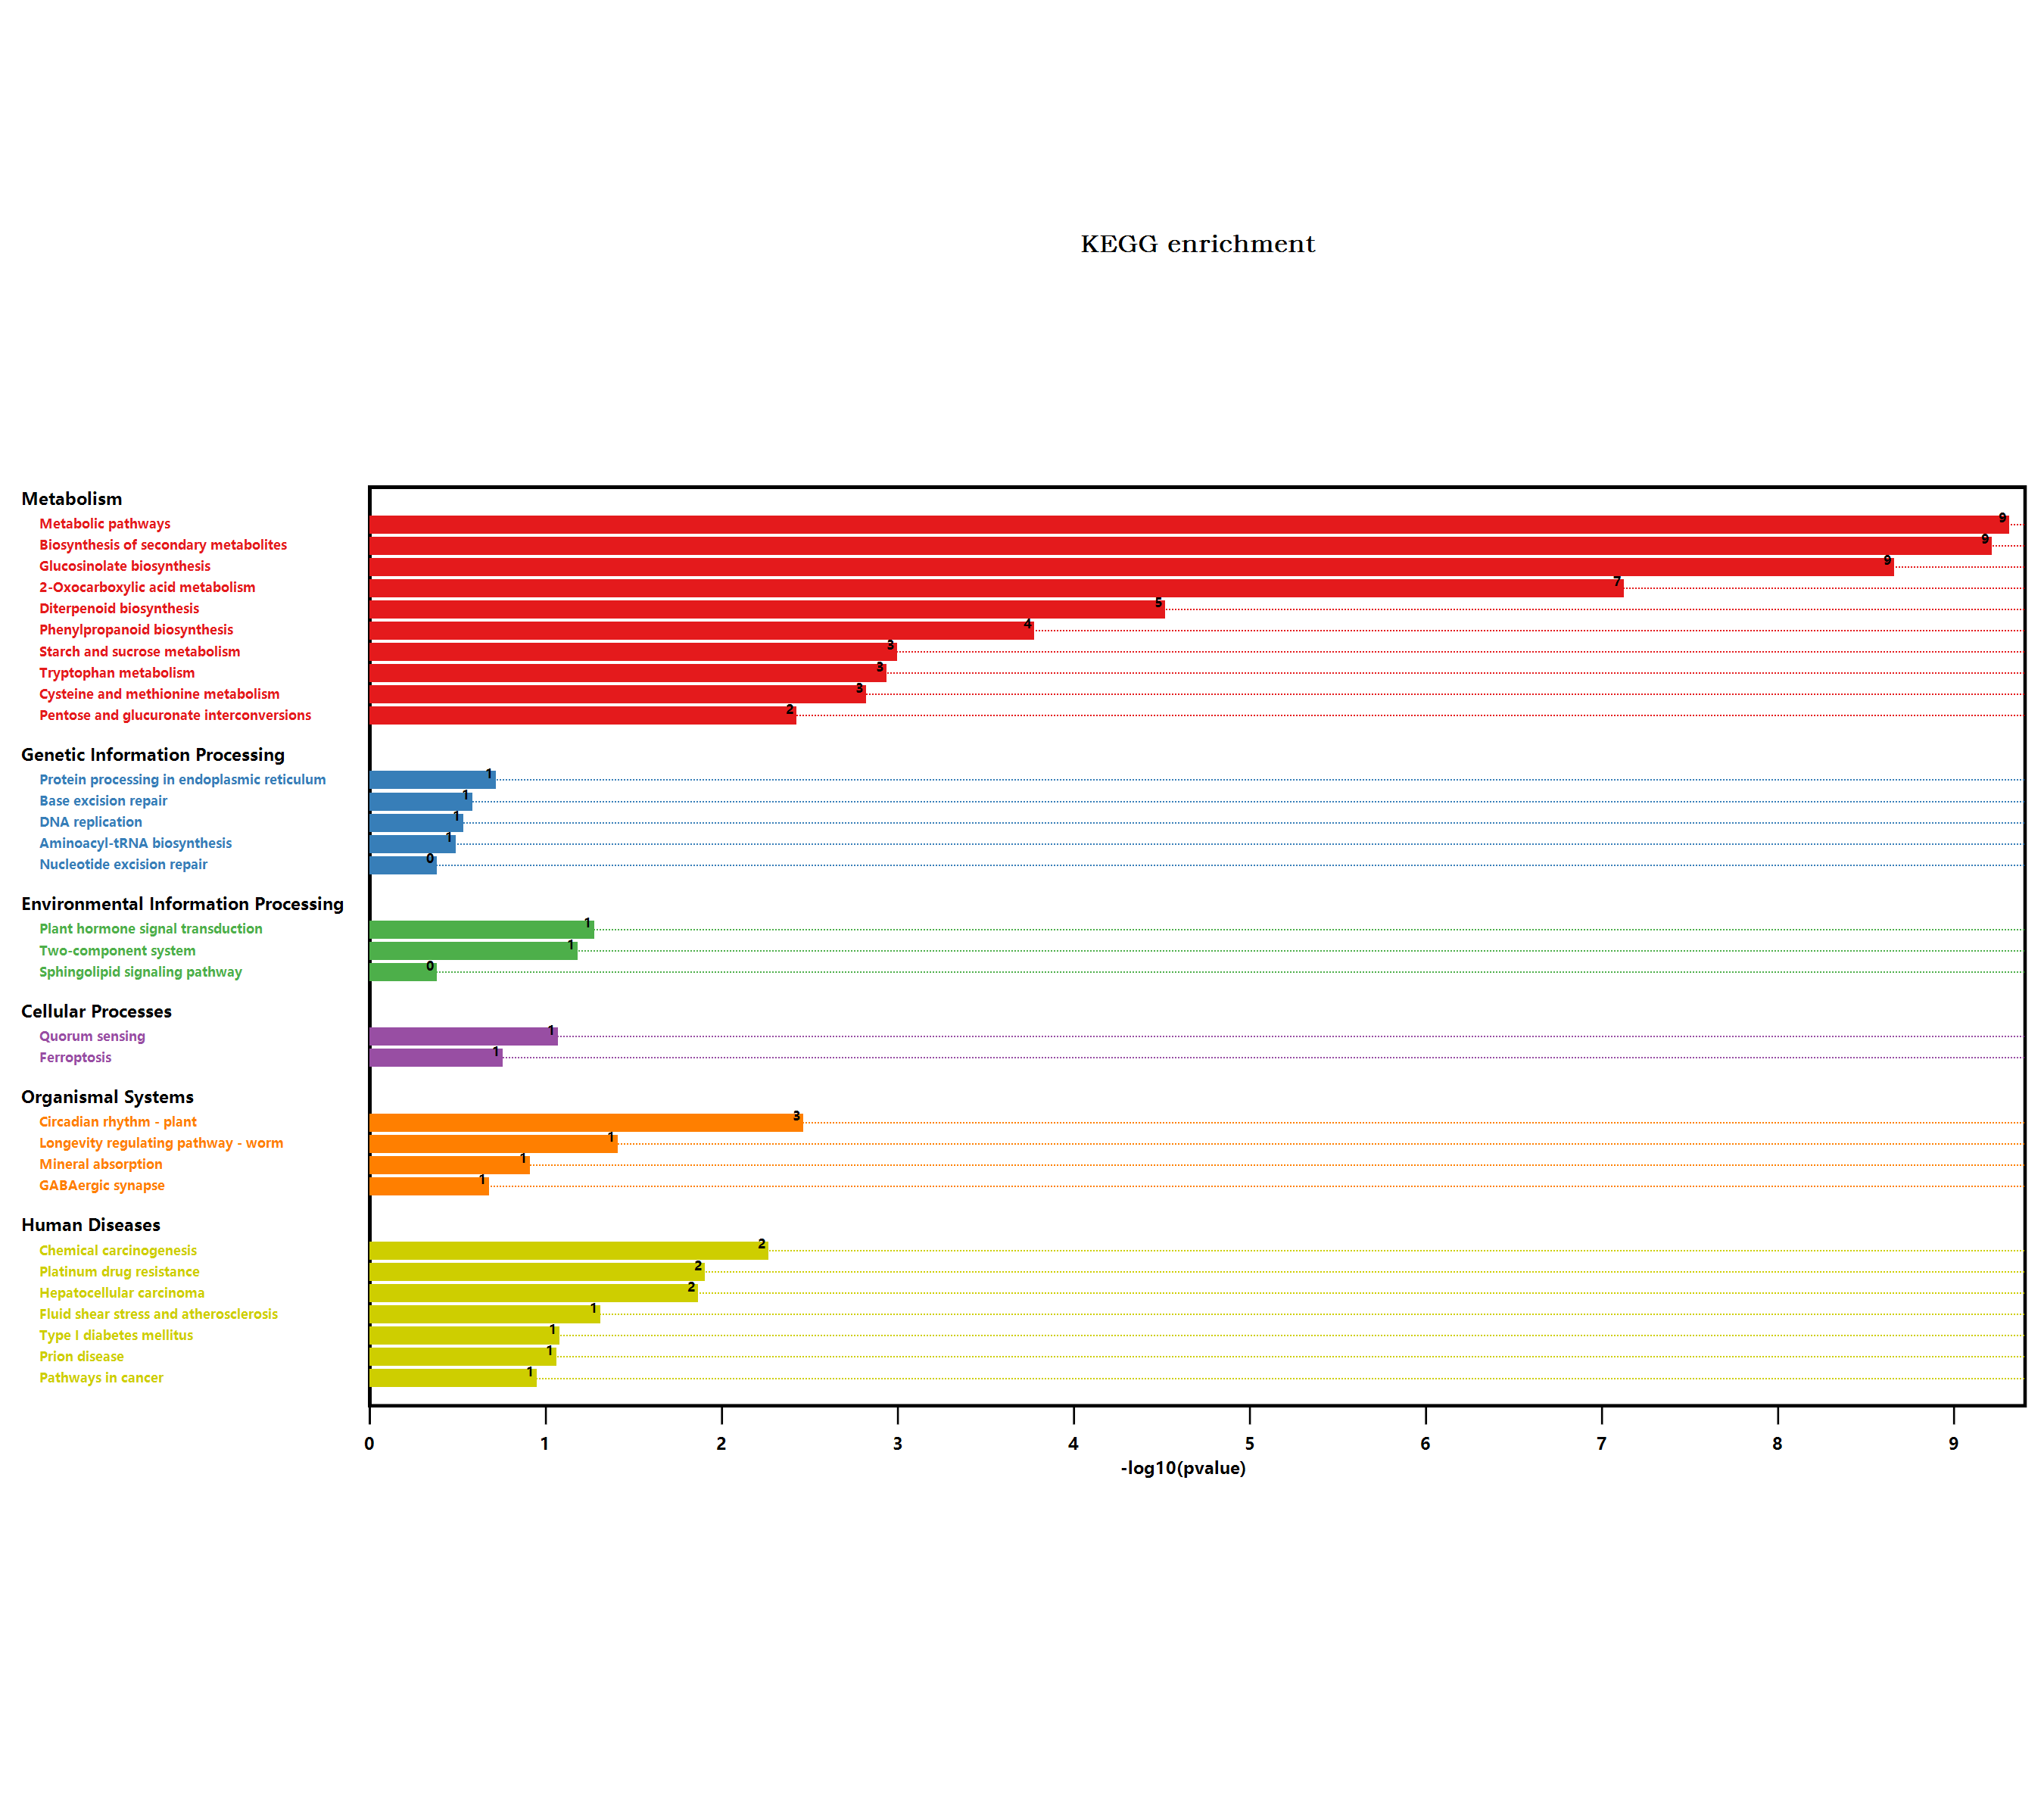

Data behind this chart, as committed beside it:
#Term, Database, ID, Input number, Background number, P-Value, Corrected P-Value, Input, Hyperlink, ORF
Valine, leucine and isoleucine degradati…, n/a, map00280, 2, 90, 0.05038, 0.131, Q9LPM8, Q9SR86, , Q9LPM8; Q9SR86
Metabolic pathways, n/a, map01100, 44, 3837, 4.38205036142186E-10, 3.41799928190905E-08, B3H5Q1, O80518, Q9SHH7, Q9M9V6, F4I1A6, …, , B3H5Q1; O80518; Q9SHH7; Q9M9V6; F4I1A6; …
Arginine and proline metabolism, n/a, map00330, 2, 98, 0.05839, 0.1339, Q9S7T9, Q6NKX1, , Q9S7T9; Q6NKX1
Tryptophan metabolism, n/a, map00380, 4, 109, 0.001047, 0.01021, P32962, Q501D8, O65782, O81346, , P32962; Q501D8; O65782; O81346
Ascorbate and aldarate metabolism, n/a, map00053, 3, 90, 0.005881, 0.03058, Q9LY82, Q1PER6, O82200, , Q9LY82; Q1PER6; O82200
Biosynthesis of secondary metabolites, n/a, map01110, 31, 2085, 5.51284954398893E-10, 2.15001132215568E-08, B3H5Q1, Q9M9V6, F4I1A6, Q9LPM8, Q682B4, …, , B3H5Q1; Q9M9V6; F4I1A6; Q9LPM8; Q682B4; …
Microbial metabolism in diverse environm…, n/a, map01120, 4, 663, 0.3367, 0.3862, Q9S702, P28297, P32962, Q9ZPS4, , Q9S702; P28297; P32962; Q9ZPS4
beta-Alanine metabolism, n/a, map00410, 1, 75, 0.2567, 0.3179, Q9ZPS4, , Q9ZPS4
Monobactam biosynthesis, n/a, map00261, 1, 27, 0.1035, 0.1878, Q9S702, , Q9S702
Plant hormone signal transduction, n/a, map04075, 5, 496, 0.04769, 0.1328, Q38824, A0A178UED2, O80338, O22190, Q9SH…, , Q38824; A0A178UED2; O80338; O22190; Q9SH…
Glycine, serine and threonine metabolism, n/a, map00260, 2, 123, 0.08589, 0.1634, Q9S702, Q9SR86, , Q9S702; Q9SR86
Tyrosine metabolism, n/a, map00350, 1, 59, 0.2088, 0.2761, Q67Y55, , Q67Y55
Phenylalanine metabolism, n/a, map00360, 1, 49, 0.1773, 0.2515, Q67Y55, , Q67Y55
Isoquinoline alkaloid biosynthesis, n/a, map00950, 1, 32, 0.1209, 0.2049, Q67Y55, , Q67Y55
Tropane, piperidine and pyridine alkaloi…, n/a, map00960, 1, 54, 0.1932, 0.2599, Q67Y55, , Q67Y55
Phenylpropanoid biosynthesis, n/a, map00940, 7, 280, 0.0001511, 0.001964, B3H5Q1, Q682B4, F4JW83, Q39034, Q9LVF0, …, , B3H5Q1; Q682B4; F4JW83; Q39034; Q9LVF0; …
Starch and sucrose metabolism, n/a, map00500, 6, 276, 0.0009084, 0.01012, B3H5Q1, F4I1A6, Q682B4, Q9C9H5, F4KFG5, …, , B3H5Q1; F4I1A6; Q682B4; Q9C9H5; F4KFG5; …
Cyanoamino acid metabolism, n/a, map00460, 3, 104, 0.008642, 0.03745, B3H5Q1, Q682B4, P32962, , B3H5Q1; Q682B4; P32962
Type I diabetes mellitus, n/a, map04940, 1, 19, 0.0751, 0.1541, Q9ZPS4, , Q9ZPS4
Longevity regulating pathway - worm, n/a, map04212, 3, 180, 0.03529, 0.1059, Q9SHH7, Q8GYM1, Q9ZW27, , Q9SHH7; Q8GYM1; Q9ZW27
Protein processing in endoplasmic reticu…, n/a, map04141, 3, 364, 0.1732, 0.2502, P13853, P19037, Q38806, , P13853; P19037; Q38806
alpha-Linolenic acid metabolism, n/a, map00592, 1, 71, 0.245, 0.3083, Q8LAH7, , Q8LAH7
Sphingolipid signaling pathway, n/a, map04071, 1, 119, 0.3741, 0.411, Q9ZPH4, , Q9ZPH4
Carbon metabolism, n/a, map01200, 1, 480, 1, 1.006, P28297, , P28297
Fatty acid metabolism, n/a, map01212, 1, 111, 0.3542, 0.3947, Q9M880, , Q9M880
Biosynthesis of unsaturated fatty acids, n/a, map01040, 1, 38, 0.1412, 0.2248, Q9M880, , Q9M880
Glyoxylate and dicarboxylate metabolism, n/a, map00630, 1, 144, 0.4324, 0.4557, P28297, , P28297
Circadian rhythm - plant, n/a, map04712, 3, 71, 0.003102, 0.02419, O24646, Q8W1E3, Q8L500, , O24646; Q8W1E3; Q8L500
Nitrogen metabolism, n/a, map00910, 1, 79, 0.2683, 0.3219, P32962, , P32962
Prion diseases, n/a, map05020, 1, 20, 0.0787, 0.1535, Q9STH1, , Q9STH1
Glucosinolate biosynthesis, n/a, map00966, 7, 47, 1.96936215216934E-09, 5.12034159564029E-08, Q9LPM8, Q9FN52, Q9LE06, Q501D8, P48421, …, , Q9LPM8; Q9FN52; Q9LE06; Q501D8; P48421; …
2-Oxocarboxylic acid metabolism, n/a, map01210, 8, 126, 6.78385264283473E-08, 1.32285126535277E-06, Q9LPM8, Q9FN52, Q9S702, Q9LE06, Q501D8, …, , Q9LPM8; Q9FN52; Q9S702; Q9LE06; Q501D8; …
Drug metabolism - other enzymes, n/a, map00983, 3, 141, 0.0191, 0.06774, Q9SHH7, Q8GYM1, Q9ZW27, , Q9SHH7; Q8GYM1; Q9ZW27
Amino sugar and nucleotide sugar metabol…, n/a, map00520, 4, 249, 0.01776, 0.06596, Q9LY82, O24603, F4JTY7, O81862, , Q9LY82; O24603; F4JTY7; O81862
Zeatin biosynthesis, n/a, map00908, 2, 59, 0.02382, 0.07741, Q9LTS3, Q9FUJ2, , Q9LTS3; Q9FUJ2
Phenylalanine, tyrosine and tryptophan b…, n/a, map00400, 1, 85, 0.2852, 0.3371, Q67Y55, , Q67Y55
Biosynthesis of amino acids, n/a, map01230, 2, 419, 0.6814, 0.6994, Q9LPM8, Q9S702, , Q9LPM8; Q9S702
Cysteine and methionine metabolism, n/a, map00270, 5, 201, 0.001362, 0.01181, Q9LPM8, Q9S7T9, Q9S702, Q9SR86, Q67Y55, , Q9LPM8; Q9S7T9; Q9S702; Q9SR86; Q67Y55
Valine, leucine and isoleucine biosynthe…, n/a, map00290, 1, 39, 0.1446, 0.2255, Q9LPM8, , Q9LPM8
Pantothenate and CoA biosynthesis, n/a, map00770, 1, 47, 0.1709, 0.2515, Q9LPM8, , Q9LPM8
Pathways in cancer, n/a, map05200, 3, 283, 0.1019, 0.1892, Q9SHH7, Q8GYM1, Q9ZW27, , Q9SHH7; Q8GYM1; Q9ZW27
Terpenoid backbone biosynthesis, n/a, map00900, 1, 105, 0.3389, 0.3831, Q9LHR4, , Q9LHR4
Cutin, suberine and wax biosynthesis, n/a, map00073, 1, 52, 0.1869, 0.2603, Q9FFQ7, , Q9FFQ7
Carotenoid biosynthesis, n/a, map00906, 1, 44, 0.1611, 0.2417, Q9M9F5, , Q9M9F5
Hepatocellular carcinoma, n/a, map05225, 3, 119, 0.01232, 0.04804, Q9SHH7, Q8GYM1, Q9ZW27, , Q9SHH7; Q8GYM1; Q9ZW27
Lysine biosynthesis, n/a, map00300, 1, 30, 0.114, 0.1976, Q9S702, , Q9S702
GABAergic synapse, n/a, map04727, 1, 53, 0.1901, 0.2601, Q9ZPS4, , Q9ZPS4
Fluid shear stress and atherosclerosis, n/a, map05418, 3, 197, 0.04399, 0.1271, Q9SHH7, Q8GYM1, Q9ZW27, , Q9SHH7; Q8GYM1; Q9ZW27
RNA transport, n/a, map03013, 1, 285, 1, 1.006, F4J1N5, , F4J1N5
Glycerophospholipid metabolism, n/a, map00564, 1, 164, 0.475, 0.494, Q9FLM1, , Q9FLM1
Fatty acid biosynthesis, n/a, map00061, 1, 65, 0.2271, 0.2953, Q9M880, , Q9M880
Quorum sensing, n/a, map02024, 2, 115, 0.07671, 0.1534, Q9LTZ0, Q9ZPS4, , Q9LTZ0; Q9ZPS4
Nucleotide excision repair, n/a, map03420, 1, 120, 0.3766, 0.4079, Q9ZQH2, , Q9ZQH2
Pentose and glucuronate interconversions, n/a, map00040, 4, 152, 0.003387, 0.02402, O04474, Q9LY82, Q9LTZ0, Q8RXK7, , O04474; Q9LY82; Q9LTZ0; Q8RXK7
Galactose metabolism, n/a, map00052, 2, 96, 0.05635, 0.1418, O80518, Q9LIB9, , O80518; Q9LIB9
Aminoacyl-tRNA biosynthesis, n/a, map00970, 1, 88, 0.2935, 0.3417, F4K2L4, , F4K2L4
Two-component system, n/a, map02020, 2, 99, 0.05942, 0.1324, Q9C9H5, Q8RXK7, , Q9C9H5; Q8RXK7
Glutathione metabolism, n/a, map00480, 4, 172, 0.005188, 0.03113, Q9SHH7, Q8GYM1, Q1PER6, Q9ZW27, , Q9SHH7; Q8GYM1; Q1PER6; Q9ZW27
Novobiocin biosynthesis, n/a, map00401, 1, 12, 0.04948, 0.1331, Q67Y55, , Q67Y55
Ubiquinone and other terpenoid-quinone b…, n/a, map00130, 2, 67, 0.02992, 0.09335, Q9M9V6, Q67Y55, , Q9M9V6; Q67Y55
... 18 more rows
